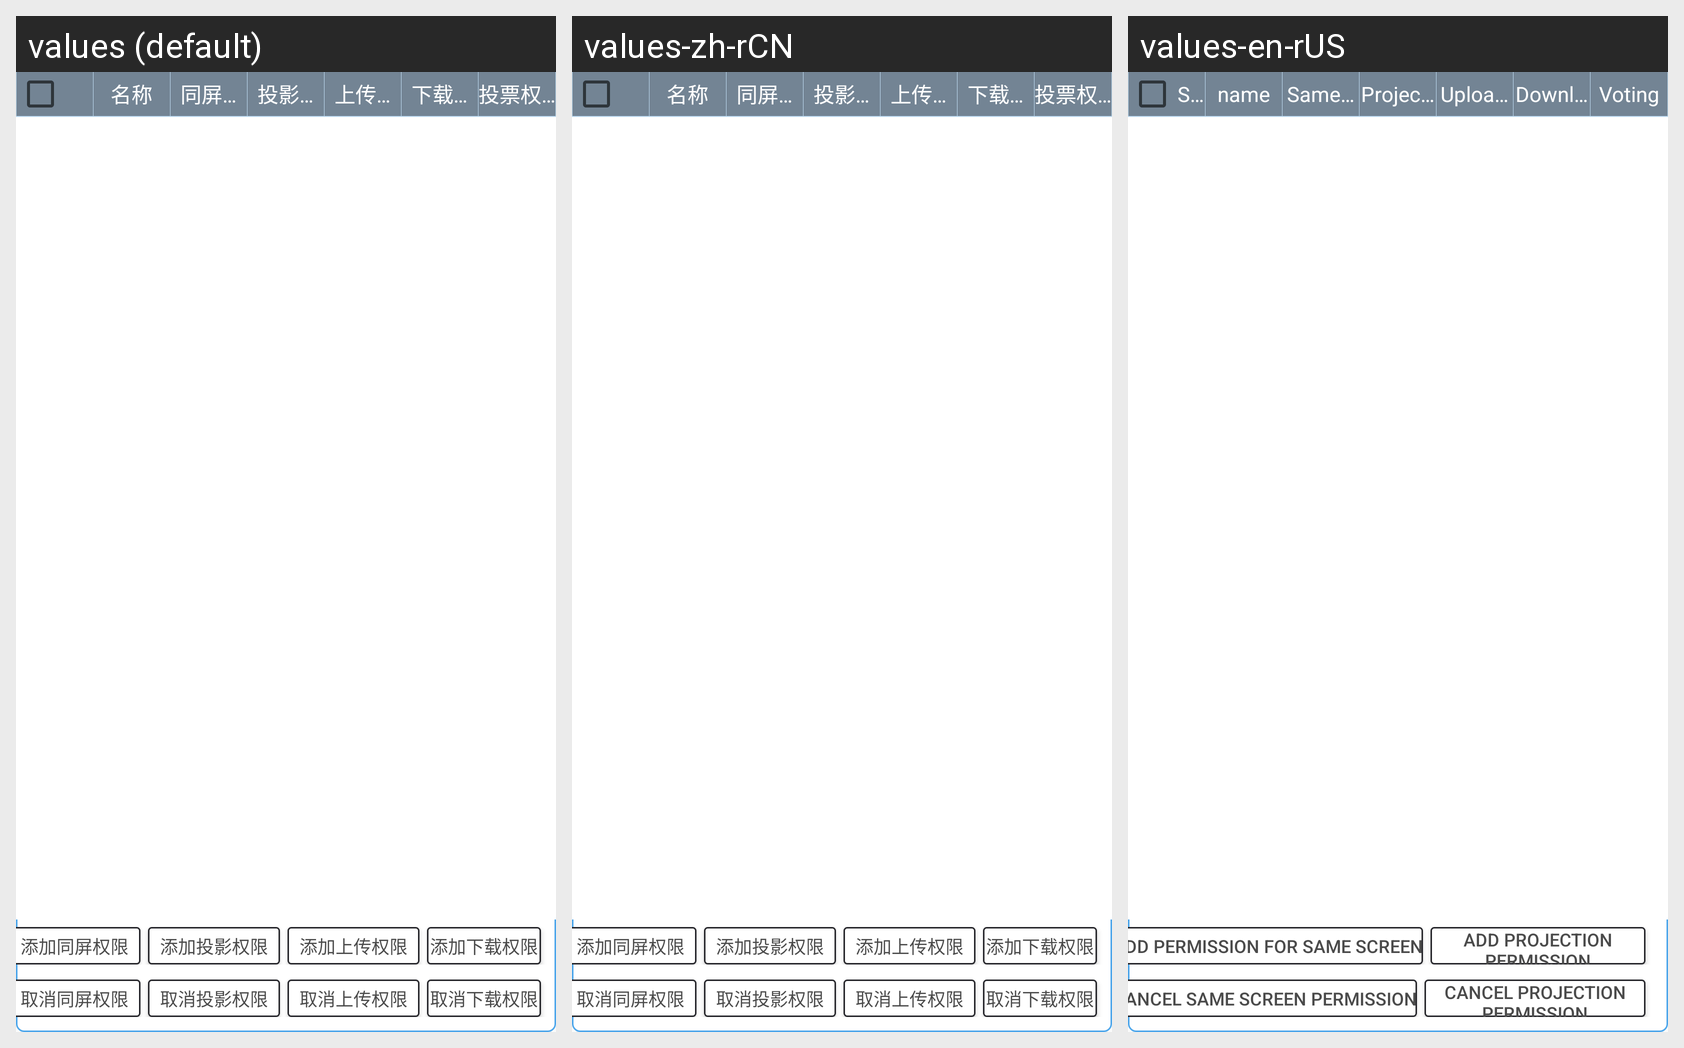

Translations of the strings shown on this Android screen, per locale in the grid:
Android screen res/layout/pop_member_permission.xml rendered under 3 locales, left to right: values (default), values-zh-rCN, values-en-rUS. Device: Nexus 5 (rendered at 1080×1920; each locale shown at half size, 540×960, under a caption strip naming it); theme AppTheme.
Strings drawn on this screen, with the default value and each locale's value (text and hints the layout hard-codes, and strings that could not be matched under every locale, appear in the picture but are not listed):

add_screen_permission
  values: 添加同屏权限
  values-zh-rCN: 添加同屏权限  [not translated; the default value is used]
  values-en-rUS: Add permission for same screen

add_projection_permission
  values: 添加投影权限
  values-zh-rCN: 添加投影权限  [not translated; the default value is used]
  values-en-rUS: Add Projection Permission

del_screen_permission
  values: 取消同屏权限
  values-zh-rCN: 取消同屏权限  [not translated; the default value is used]
  values-en-rUS: Cancel same screen permission

del_projection_permission
  values: 取消投影权限
  values-zh-rCN: 取消投影权限  [not translated; the default value is used]
  values-en-rUS: Cancel projection permission

name
  values: 名称
  values-zh-rCN: 名称
  values-en-rUS: name

screen_permission
  values: 同屏权限
  values-zh-rCN: 同屏权限  [not translated; the default value is used]
  values-en-rUS: Same screen access

projection_permission
  values: 投影权限
  values-zh-rCN: 投影权限  [not translated; the default value is used]
  values-en-rUS: Projection permission

upload_permission
  values: 上传权限
  values-zh-rCN: 上传权限  [not translated; the default value is used]
  values-en-rUS: Upload permission

download_permission
  values: 下载权限
  values-zh-rCN: 下载权限  [not translated; the default value is used]
  values-en-rUS: Download permission

vote_permission
  values: 投票权限
  values-zh-rCN: 投票权限  [not translated; the default value is used]
  values-en-rUS: Voting
